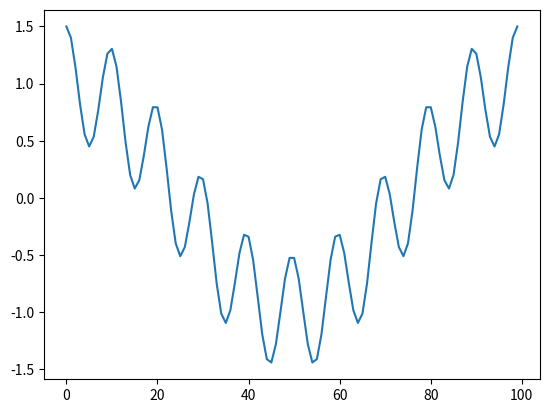

Python code for this plot:
from scipy.fft import dct

import numpy as np
import matplotlib.pyplot as plt

# signál
t = np.cos(np.linspace(0, 2.0*np.pi, 100)) + 0.5*np.cos(np.linspace(0, 20*np.pi, 100))

# vykreslení signálu
plt.plot(t)

# uložení grafu s průběhem signálu
plt.savefig("dct_3.png")
